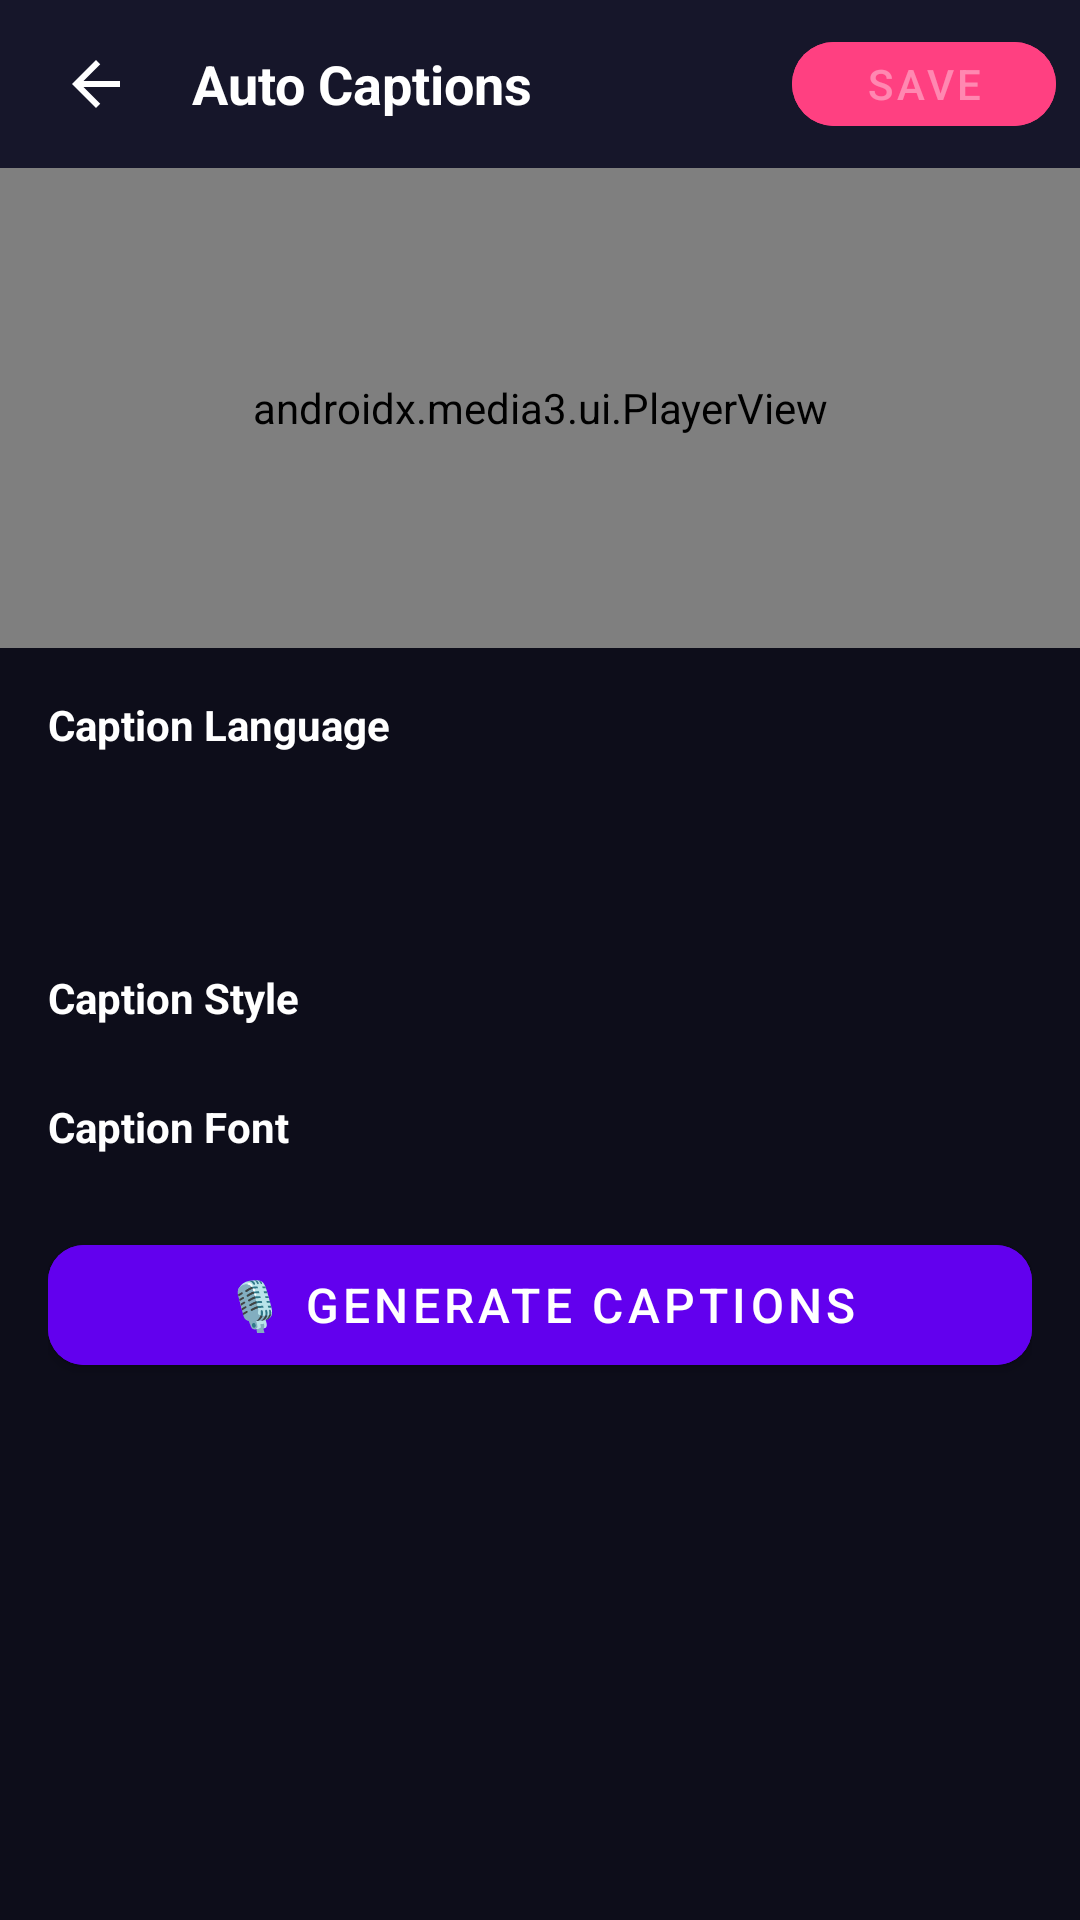

This screen was rendered from an Android layout file. Write that file and the resources it references.
<!-- AndroidManifest.xml: application theme Theme.VideoCraft -->
<!-- res/layout/activity_caption.xml -->
<?xml version="1.0" encoding="utf-8"?>
<LinearLayout
    xmlns:android="http://schemas.android.com/apk/res/android"
    xmlns:app="http://schemas.android.com/apk/res-auto"
    android:layout_width="match_parent"
    android:layout_height="match_parent"
    android:orientation="vertical"
    android:background="@color/bg_dark">

    
    <LinearLayout
        android:layout_width="match_parent"
        android:layout_height="56dp"
        android:orientation="horizontal"
        android:gravity="center_vertical"
        android:paddingHorizontal="8dp"
        android:background="@color/bg_surface">

        <ImageButton
            android:id="@+id/btn_back"
            android:layout_width="48dp"
            android:layout_height="48dp"
            android:src="@drawable/ic_arrow_back"
            android:background="?attr/selectableItemBackgroundBorderless"
            android:tint="@color/text_primary" />

        <TextView
            android:layout_width="0dp"
            android:layout_height="wrap_content"
            android:layout_weight="1"
            android:text="Auto Captions"
            android:textSize="18sp"
            android:textStyle="bold"
            android:textColor="@color/text_primary"
            android:layout_marginStart="8dp" />

        <com.google.android.material.button.MaterialButton
            android:id="@+id/btn_save_captions"
            android:layout_width="wrap_content"
            android:layout_height="40dp"
            android:text="Save"
            android:enabled="false"
            app:cornerRadius="20dp"
            android:backgroundTint="@color/accent" />
    </LinearLayout>

    
    <androidx.media3.ui.PlayerView
        android:id="@+id/caption_player_view"
        android:layout_width="match_parent"
        android:layout_height="160dp"
        android:background="@color/black"
        app:use_controller="true"
        app:resize_mode="fit" />

    <ScrollView
        android:layout_width="match_parent"
        android:layout_height="0dp"
        android:layout_weight="1">

        <LinearLayout
            android:layout_width="match_parent"
            android:layout_height="wrap_content"
            android:orientation="vertical"
            android:padding="16dp">

            
            <TextView
                android:layout_width="wrap_content"
                android:layout_height="wrap_content"
                android:text="Caption Language"
                android:textColor="@color/text_primary"
                android:textSize="14sp"
                android:textStyle="bold"
                android:layout_marginBottom="8dp" />

            <Spinner
                android:id="@+id/spinner_language"
                android:layout_width="match_parent"
                android:layout_height="48dp"
                android:background="@drawable/bg_spinner"
                android:padding="8dp"
                android:layout_marginBottom="16dp" />

            
            <TextView
                android:layout_width="wrap_content"
                android:layout_height="wrap_content"
                android:text="Caption Style"
                android:textColor="@color/text_primary"
                android:textSize="14sp"
                android:textStyle="bold"
                android:layout_marginBottom="8dp" />

            <HorizontalScrollView
                android:layout_width="match_parent"
                android:layout_height="wrap_content"
                android:scrollbars="none"
                android:layout_marginBottom="16dp">

                <com.google.android.material.chip.ChipGroup
                    android:id="@+id/chip_group_caption_styles"
                    android:layout_width="wrap_content"
                    android:layout_height="wrap_content"
                    app:singleSelection="true" />
            </HorizontalScrollView>

            
            <TextView
                android:layout_width="wrap_content"
                android:layout_height="wrap_content"
                android:text="Caption Font"
                android:textColor="@color/text_primary"
                android:textSize="14sp"
                android:textStyle="bold"
                android:layout_marginBottom="8dp" />

            <HorizontalScrollView
                android:layout_width="match_parent"
                android:layout_height="wrap_content"
                android:scrollbars="none"
                android:layout_marginBottom="16dp">

                <com.google.android.material.chip.ChipGroup
                    android:id="@+id/chip_group_caption_fonts"
                    android:layout_width="wrap_content"
                    android:layout_height="wrap_content"
                    app:singleSelection="true" />
            </HorizontalScrollView>

            
            <com.google.android.material.button.MaterialButton
                android:id="@+id/btn_generate_captions"
                android:layout_width="match_parent"
                android:layout_height="52dp"
                android:text="🎙️ Generate Captions"
                android:textSize="16sp"
                app:cornerRadius="12dp"
                android:backgroundTint="@color/primary"
                android:layout_marginBottom="12dp" />

            
            <ProgressBar
                android:id="@+id/progress_bar"
                android:layout_width="wrap_content"
                android:layout_height="wrap_content"
                android:layout_gravity="center"
                android:visibility="gone" />

            <TextView
                android:id="@+id/tv_loading_status"
                android:layout_width="wrap_content"
                android:layout_height="wrap_content"
                android:text="Processing..."
                android:textColor="@color/text_secondary"
                android:layout_gravity="center"
                android:visibility="gone" />

            <TextView
                android:id="@+id/tv_caption_count"
                android:layout_width="wrap_content"
                android:layout_height="wrap_content"
                android:textColor="@color/text_secondary"
                android:textSize="12sp"
                android:layout_marginBottom="8dp" />

            
            <androidx.recyclerview.widget.RecyclerView
                android:id="@+id/rv_captions"
                android:layout_width="match_parent"
                android:layout_height="wrap_content"
                android:nestedScrollingEnabled="false" />

        </LinearLayout>
    </ScrollView>

</LinearLayout>
<!-- resources referenced by this layout -->
<resources>
  <color name="accent">#FF4081</color>
  <color name="bg_dark">#0D0D1A</color>
  <color name="bg_surface">#16162A</color>
  <color name="black">#000000</color>
  <color name="primary">#6200EE</color>
  <color name="text_primary">#FFFFFF</color>
  <color name="text_secondary">#AAAACC</color>
  <!-- drawable ic_arrow_back (drawable) -->
  <?xml version="1.0" encoding="utf-8"?>
  <vector xmlns:android="http://schemas.android.com/apk/res/android"
      android:width="24dp" android:height="24dp"
      android:viewportWidth="24" android:viewportHeight="24">
      <path android:fillColor="#FFFFFF"
          android:pathData="M20,11H7.83l5.59,-5.59L12,4l-8,8 8,8 1.41,-1.41L7.83,13H20v-2z"/>
  </vector>
  <style name="Theme.VideoCraft" parent="Theme.MaterialComponents.DayNight.NoActionBar">
          
          <item name="colorPrimary">@color/primary</item>
          <item name="colorPrimaryVariant">@color/primary_variant</item>
          <item name="colorOnPrimary">@color/white</item>
  
          
          <item name="colorSecondary">@color/secondary</item>
          <item name="colorSecondaryVariant">@color/secondary_variant</item>
          <item name="colorOnSecondary">@color/black</item>
  
          
          <item name="android:colorBackground">@color/bg_dark</item>
          <item name="colorSurface">@color/bg_surface</item>
          <item name="colorOnBackground">@color/text_primary</item>
          <item name="colorOnSurface">@color/text_primary</item>
  
          
          <item name="colorError">@color/error</item>
  
          
          <item name="android:statusBarColor">@color/bg_surface</item>
          <item name="android:navigationBarColor">@color/bg_dark</item>
          <item name="android:windowLightStatusBar">false</item>
  
          
          <item name="android:textColor">@color/text_primary</item>
          <item name="android:textColorHint">@color/text_hint</item>
  
          
          <item name="chipStyle">@style/AppChipStyle</item>
      </style>
  <color name="primary_variant">#3700B3</color>
  <color name="white">#FFFFFF</color>
  <color name="secondary">#03DAC5</color>
  <color name="secondary_variant">#018786</color>
  <color name="error">#CF6679</color>
  <color name="text_hint">#555577</color>
  <style name="AppChipStyle" parent="Widget.MaterialComponents.Chip.Action">
          <item name="android:textColor">@color/text_primary</item>
          <item name="chipBackgroundColor">@color/bg_surface_3</item>
          <item name="chipStrokeColor">@color/divider</item>
          <item name="chipStrokeWidth">1dp</item>
      </style>
  <color name="bg_surface_3">#252545</color>
  <color name="divider">#2A2A4A</color>
</resources>
